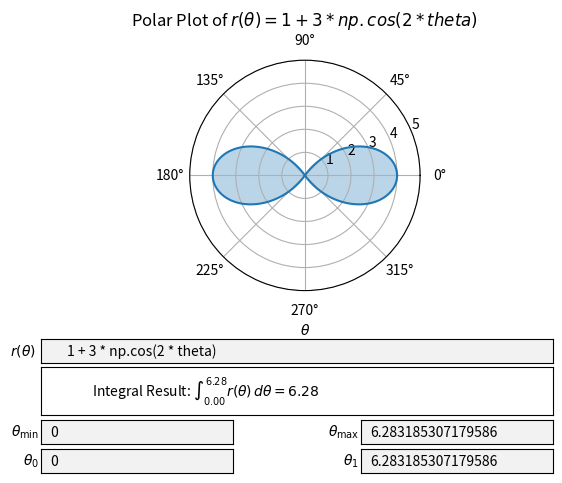

The matplotlib source for this figure:
import numpy as np
import matplotlib.pyplot as plt
from matplotlib.widgets import TextBox
from scipy.integrate import quad

# Initial function and bounds
initial_function = "1 + 3 * np.cos(2 * theta)"
theta_min, theta_max = 0, 2 * np.pi
int_min, int_max = 0, 2 * np.pi

def polar_function(theta):
    return eval(current_function)

def plot_polar_function(ax, function, theta_min, theta_max, int_min, int_max):
    theta = np.linspace(theta_min, theta_max, 1000)
    r = eval(function)
    
    ax.clear()
    ax.plot(theta, r)
    
    # Shade the area under the curve for the integration bounds
    theta_fill = np.linspace(int_min, int_max, 1000)
    r_fill = eval(function.replace("theta", "theta_fill"))
    ax.fill_between(theta_fill, r_fill, alpha=0.3)
    
    ax.set_ylim(0, max(r) + 1)
    integral_result = integrate_function(function, int_min, int_max)
    ax.set_title(rf"Polar Plot of $r(\theta) = {function}$")
    ax.set_xlabel(r'$\theta$')
    ax.set_ylabel('')
    
    ax_result.clear()
    ax_result.set_xticks([])
    ax_result.set_yticks([])
    ax_result.text(0.1, 0.4, rf"Integral Result: $\int_{{{int_min:.2f}}}^{{{int_max:.2f}}} r(\theta) \, d\theta = {integral_result:.2f}$")

    plt.draw()

def integrate_function(function, int_min, int_max):
    integrand = lambda theta: eval(function)
    result, _ = quad(integrand, int_min, int_max)
    return result

def submit_function(text):
    global current_function
    current_function = text
    plot_polar_function(ax, current_function, theta_min, theta_max, int_min, int_max)

def submit_theta_min(text):
    global theta_min
    theta_min = float(text)
    plot_polar_function(ax, current_function, theta_min, theta_max, int_min, int_max)

def submit_theta_max(text):
    global theta_max
    theta_max = float(text)
    plot_polar_function(ax, current_function, theta_min, theta_max, int_min, int_max)

def submit_int_min(text):
    global int_min
    int_min = float(text)
    plot_polar_function(ax, current_function, theta_min, theta_max, int_min, int_max)

def submit_int_max(text):
    global int_max
    int_max = float(text)
    plot_polar_function(ax, current_function, theta_min, theta_max, int_min, int_max)

# Create the initial plot
fig, ax = plt.subplots(subplot_kw={'projection': 'polar'})
plt.subplots_adjust(bottom=0.4)
current_function = initial_function

# Create textboxes for inputs
axbox_func = plt.axes([0.1, 0.25, 0.8, 0.05])
text_box_func = TextBox(axbox_func, r'$r(\theta)$', initial=current_function)
text_box_func.on_submit(submit_function)

ax_result = plt.axes([0.1, 0.14, 0.8, 0.1])
ax_result.set_xticks([])
ax_result.set_yticks([])

axbox_theta_min = plt.axes([0.1, 0.08, 0.3, 0.05])
text_box_theta_min = TextBox(axbox_theta_min, r'$\theta_{\text{min}}$', initial=str(theta_min))
text_box_theta_min.on_submit(submit_theta_min)

axbox_theta_max = plt.axes([0.6, 0.08, 0.3, 0.05])
text_box_theta_max = TextBox(axbox_theta_max, r'$\theta_{\text{max}}$', initial=str(theta_max))
text_box_theta_max.on_submit(submit_theta_max)

axbox_int_min = plt.axes([0.1, 0.02, 0.3, 0.05])
text_box_int_min = TextBox(axbox_int_min, r'$\theta_{\text{0}}$', initial=str(int_min))
text_box_int_min.on_submit(submit_int_min)

axbox_int_max = plt.axes([0.6, 0.02, 0.3, 0.05])
text_box_int_max = TextBox(axbox_int_max, r'$\theta_{\text{1}}$', initial=str(int_max))
text_box_int_max.on_submit(submit_int_max)

plot_polar_function(ax, current_function, theta_min, theta_max, int_min, int_max)

plt.show()
